Labelled photos from "inputs", an image-classification folder in mattycars/rt_img_class_pytorch. The possible labels are: glide, loose, none, slab.

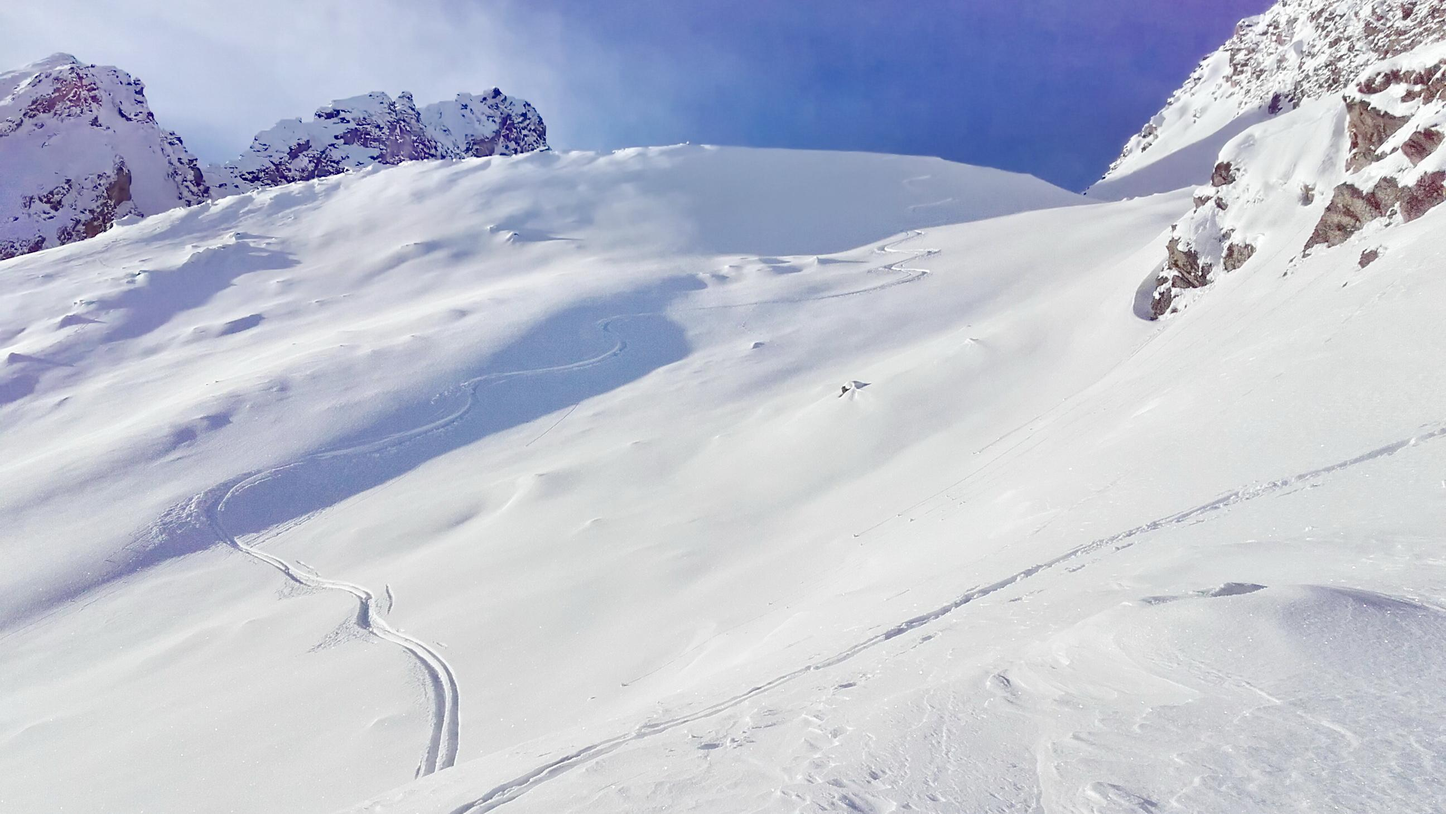
Label: none

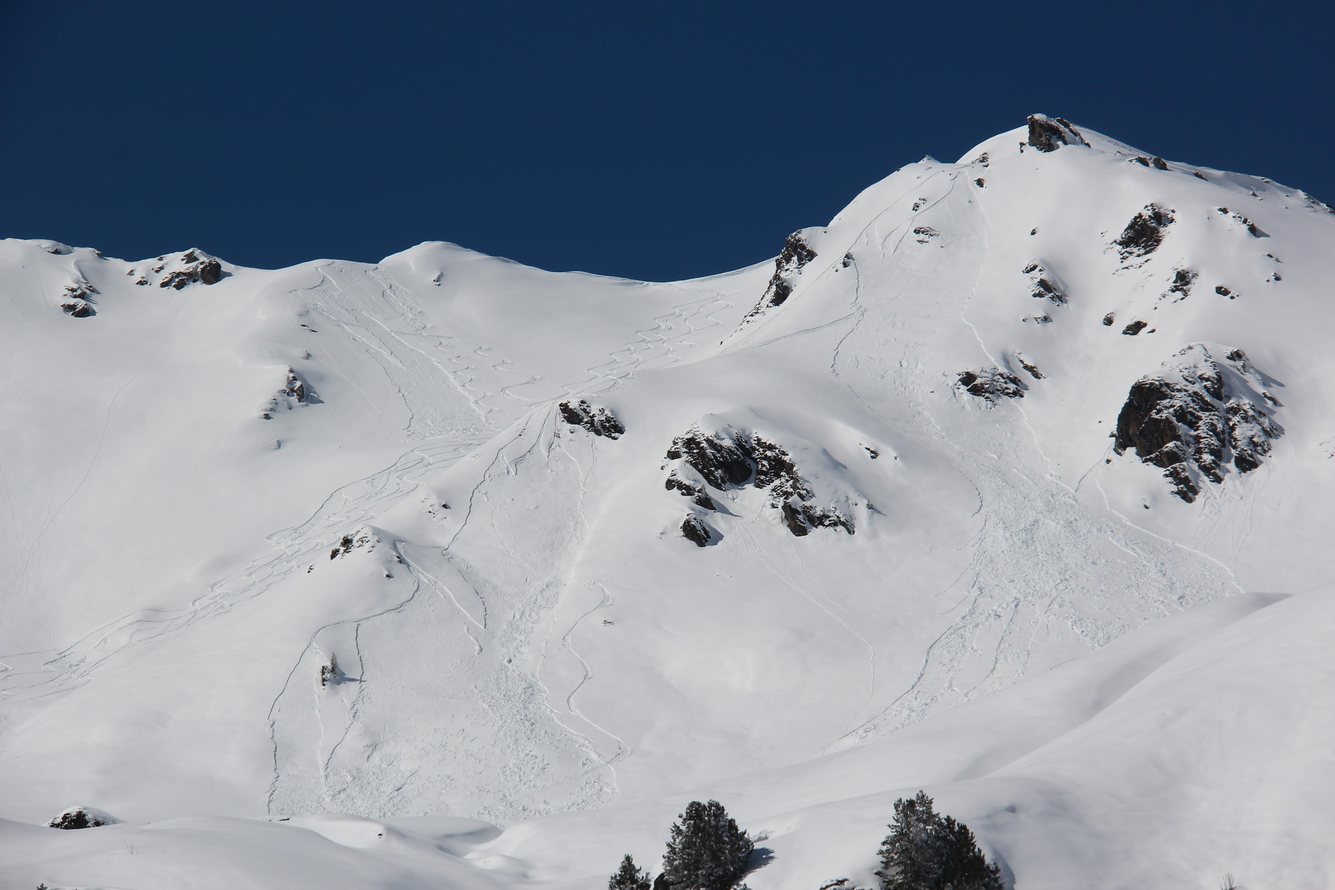
Label: loose

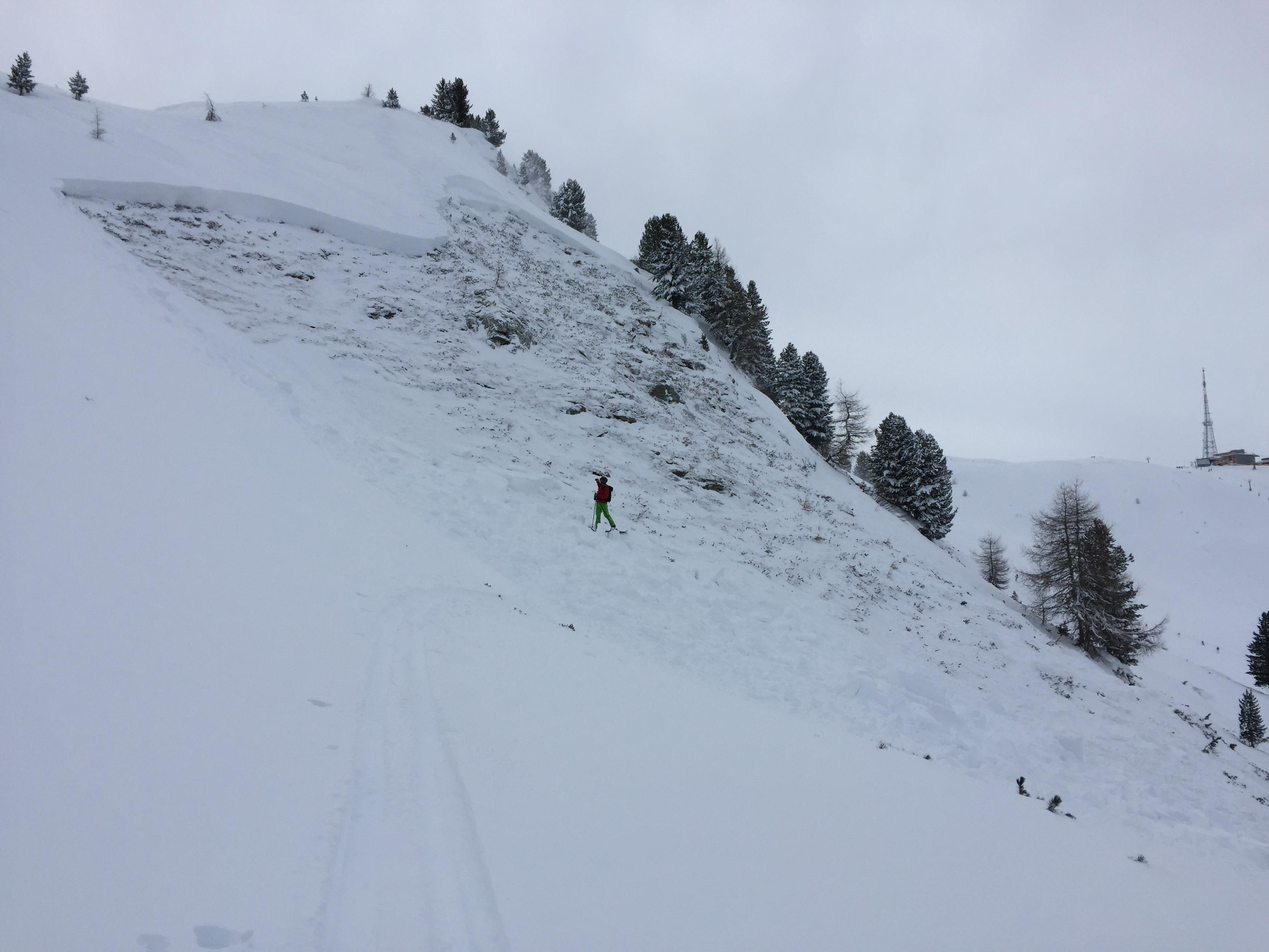
Label: slab

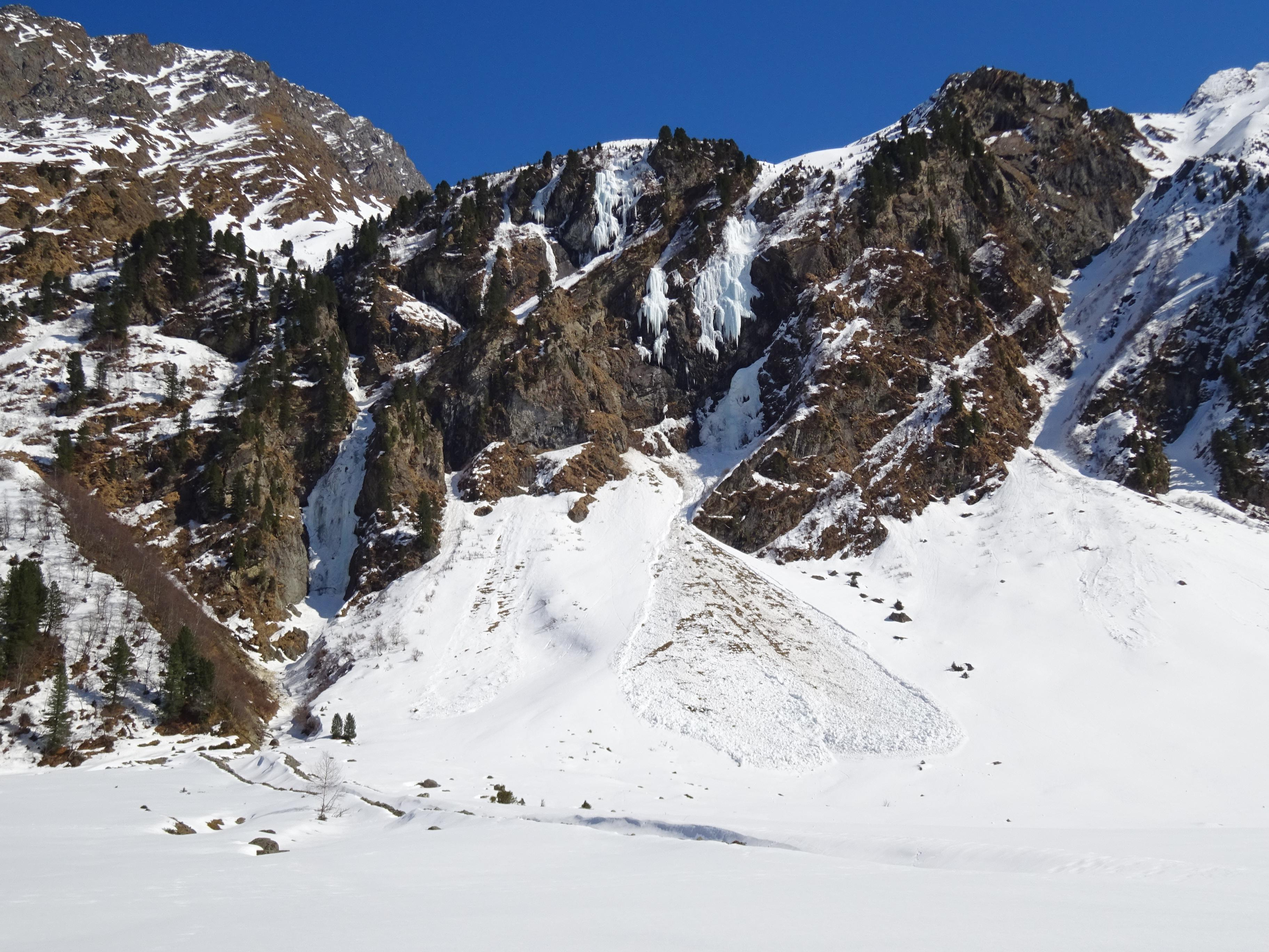
Label: loose

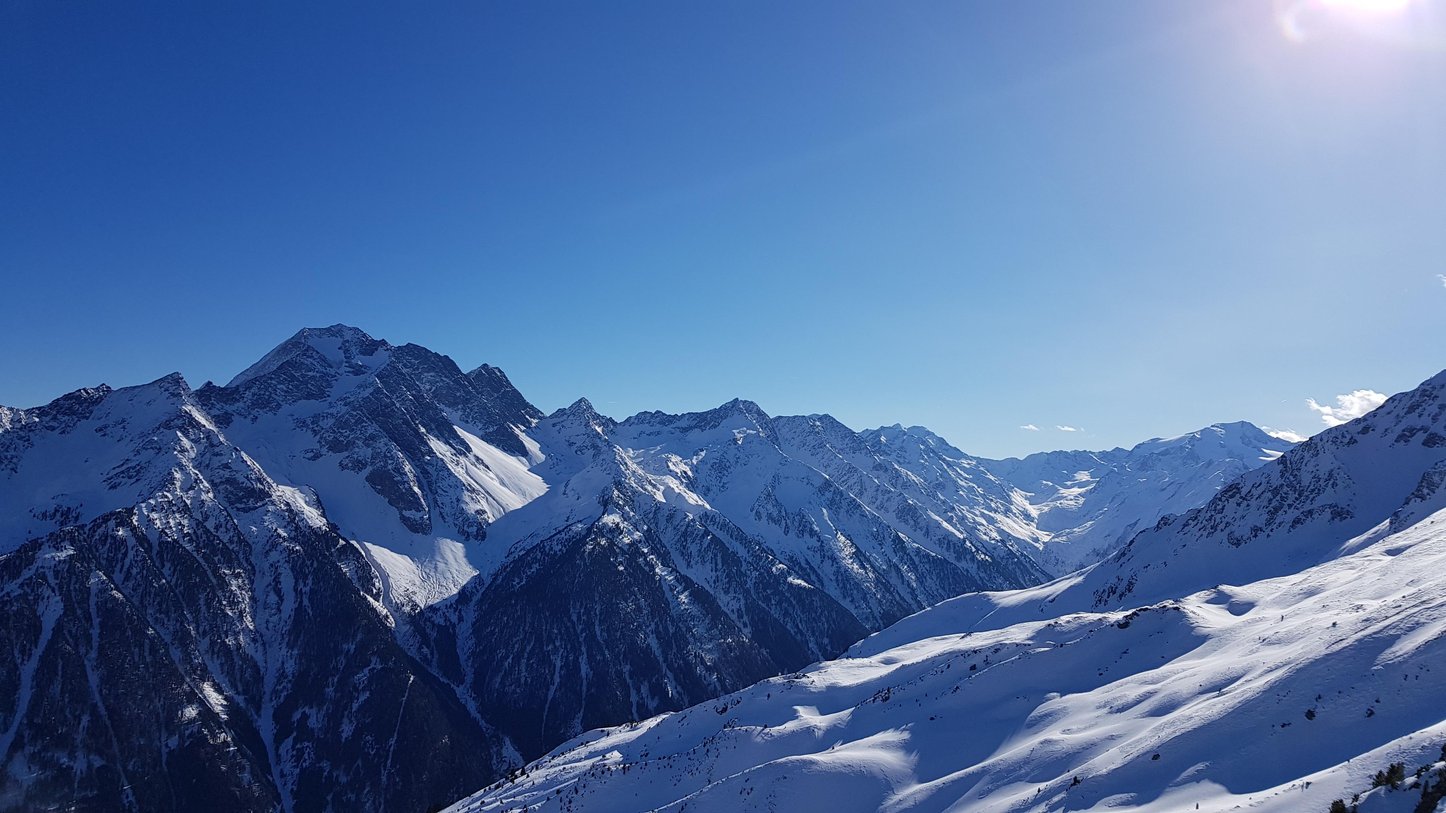
Label: none

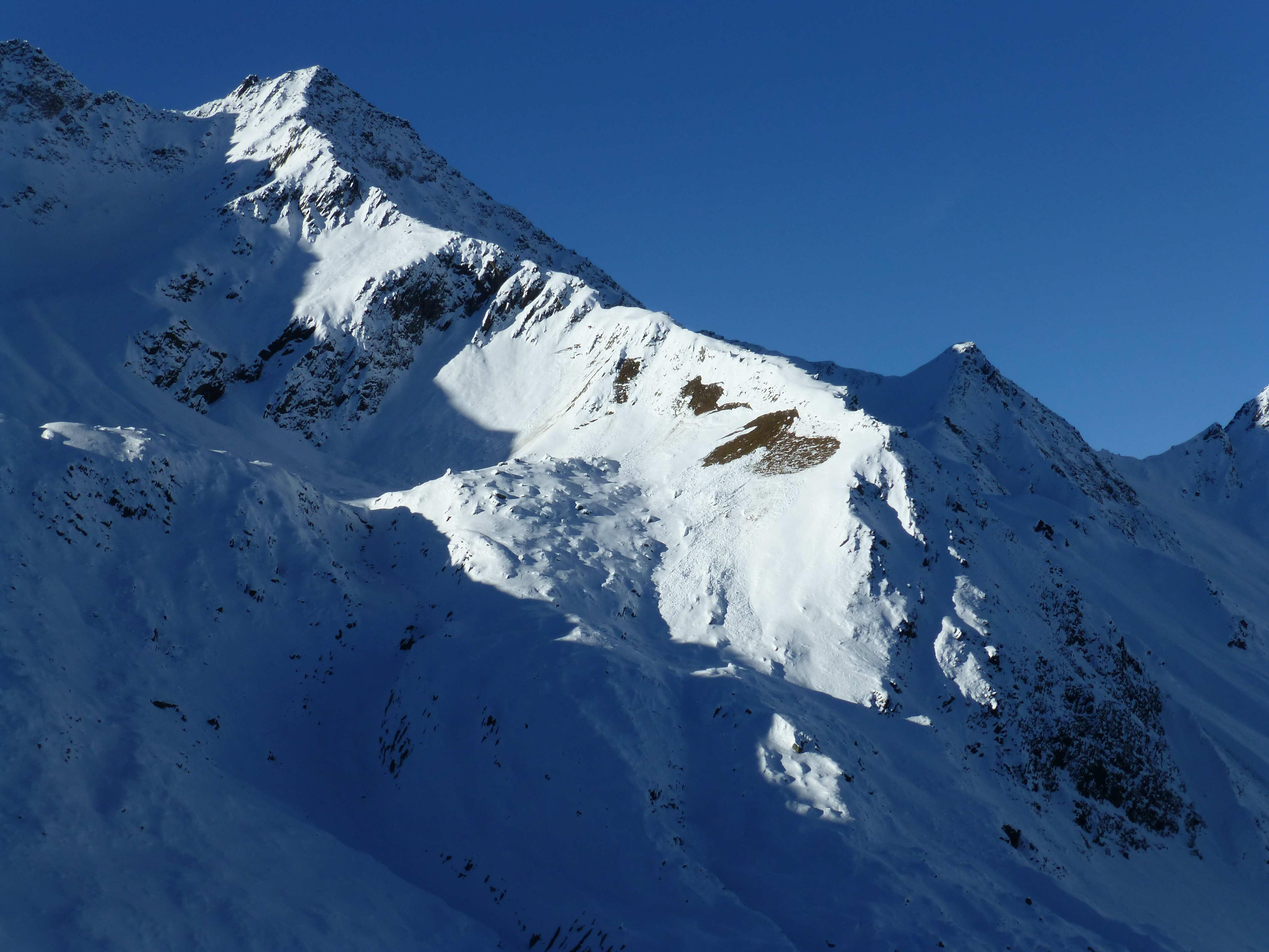
Label: glide
